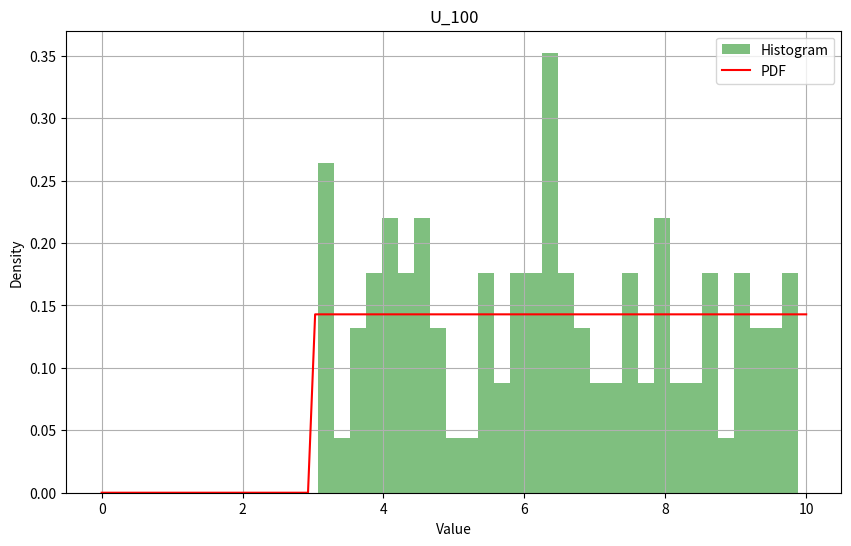
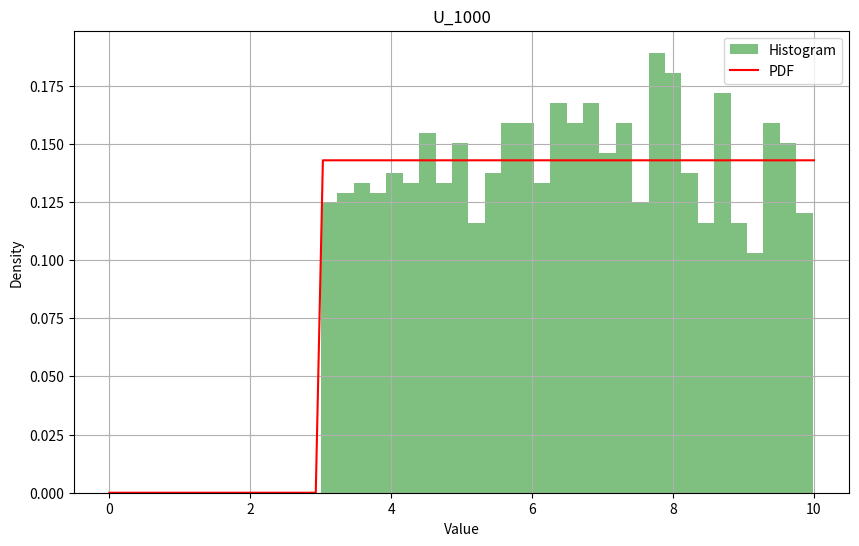
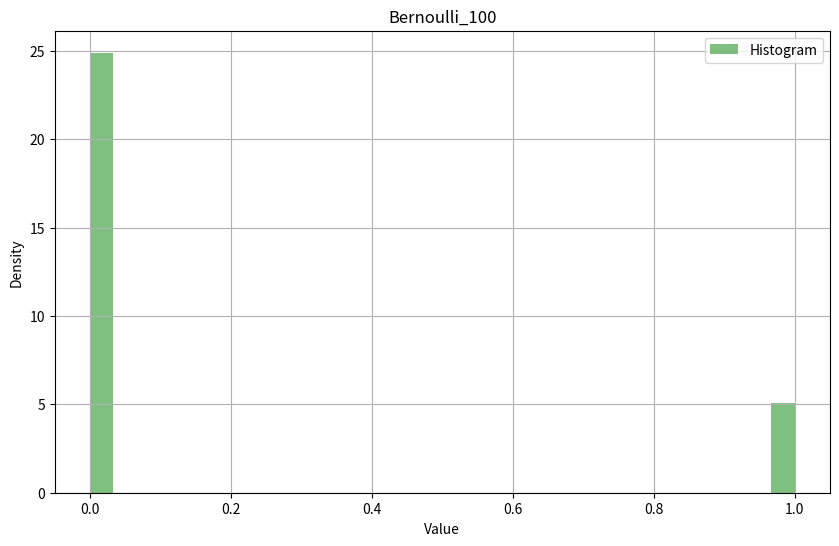
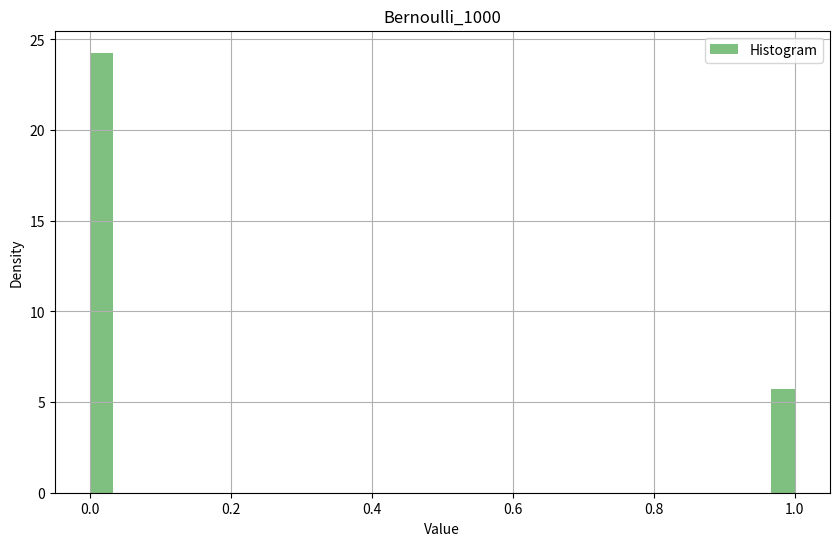
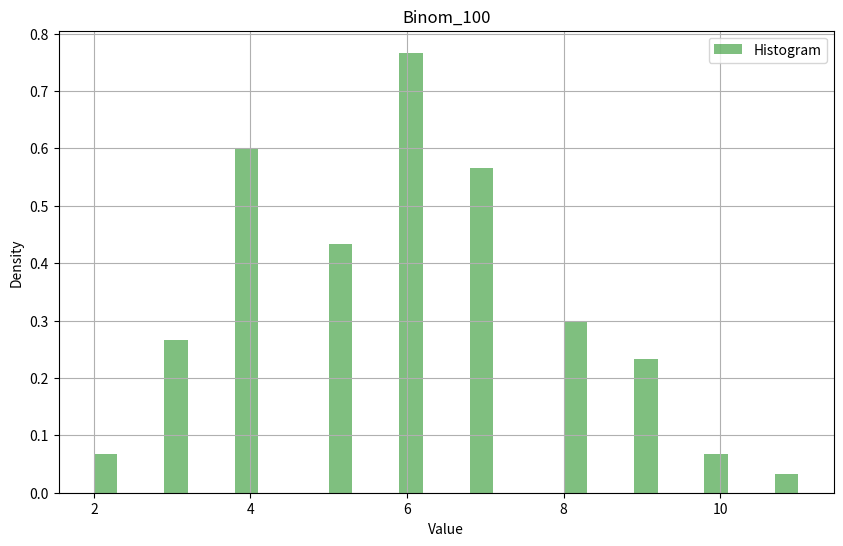
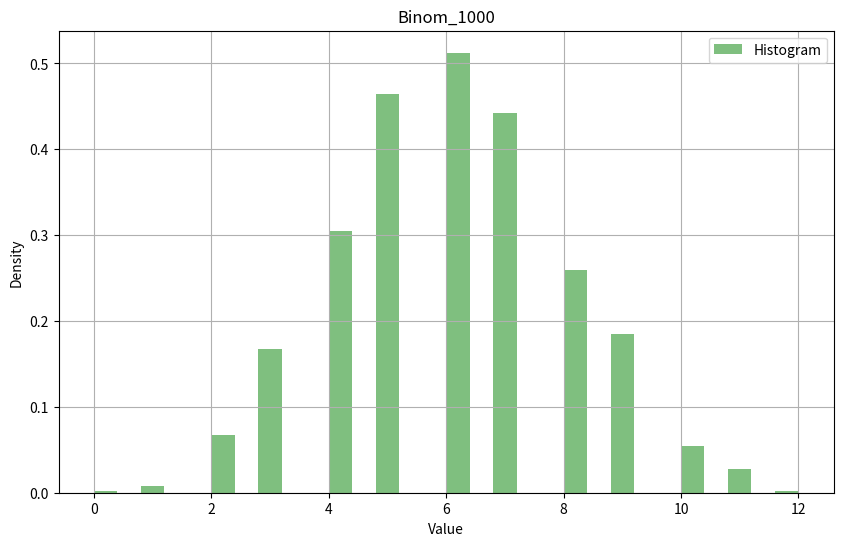
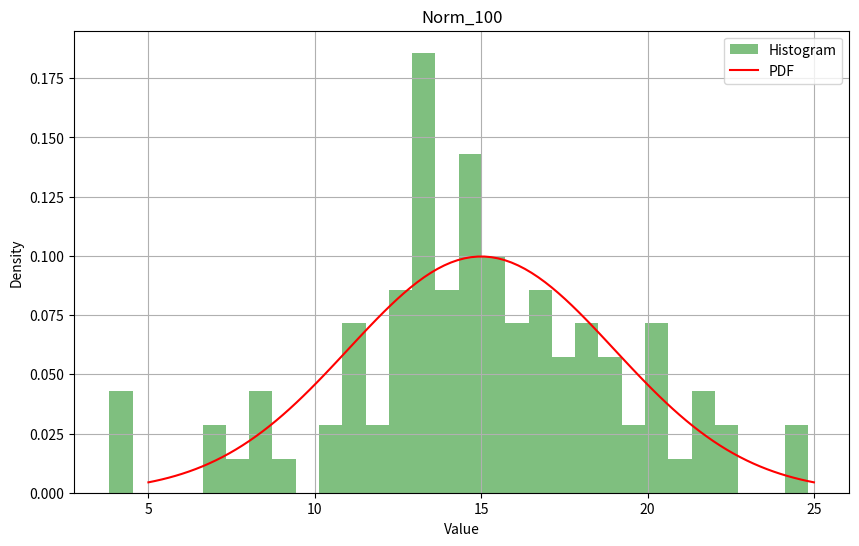
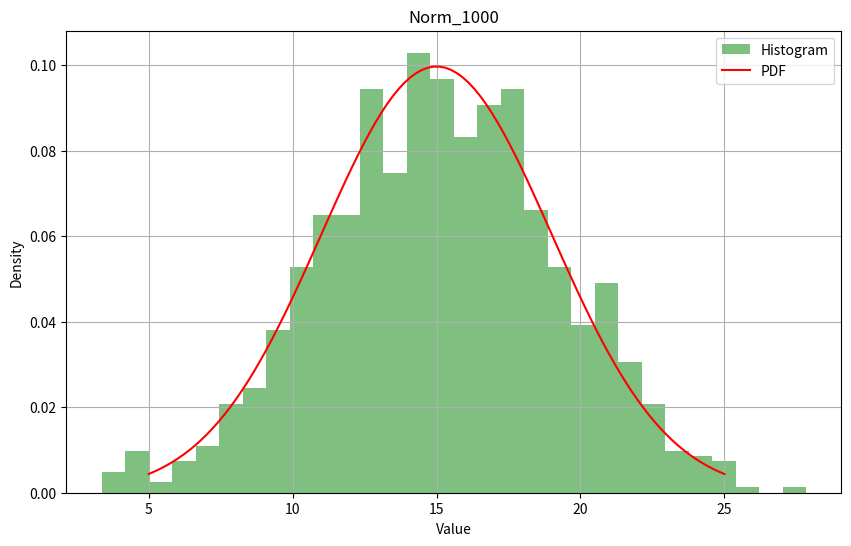

Generate these figures, in order, with matplotlib:
import numpy as np
import scipy.stats as stats
import pandas as pd
import matplotlib.pyplot as plt

random_state = 9

# Выборки из требуемых распределений (Равномерное, Бернулли, Биномиальное, Нормальное)
samples_ = {
    'U_100': stats.uniform.rvs(loc=3, scale=7, size=100, random_state=random_state),
    'U_1000': stats.uniform.rvs(loc=3, scale=7, size=1000, random_state=random_state),
    'Bernoulli_100': stats.bernoulli.rvs(p=0.2, size=100, random_state=random_state),
    'Bernoulli_1000': stats.bernoulli.rvs(p=0.2, size=1000, random_state=random_state),
    'Binom_100': stats.binom.rvs(n=20, p=0.3, size=100, random_state=random_state),
    'Binom_1000': stats.binom.rvs(n=20, p=0.3, size=1000, random_state=random_state),
    'Norm_100': stats.norm.rvs(loc=15, scale=4, size=100, random_state=random_state),
    'Norm_1000': stats.norm.rvs(loc=15, scale=4, size=1000, random_state=random_state),
}

# Функция для выборочной средней
def sampleAverage(data):
    return sum(data) / len(data)

# Функция для дисперсии для несмещённой оценки
def varianceDef(data):
    avg_ = sampleAverage(data)
    variance_ = sum((x - avg_) ** 2 for x in data) / (len(data) - 1)
    return variance_

# Функция для дисперсии для смещённой оценки
def varianceDef2(data):
    avg_ = sampleAverage(data)
    variance_ = sum((x - avg_) ** 2 for x in data) / (len(data))
    return variance_

# Функция для стандартного отклонения
def standartDeviation(data):
    return varianceDef(data) ** 0.5

results_ = []

for name, data in samples_.items():
    mean_cust_ = sampleAverage(data)
    var_cust_ = varianceDef(data)
    std_cust_ = standartDeviation(data)
    
    mean_numpy = np.mean(data)
    var_numpy = np.var(data, ddof=1)
    std_numpy = np.std(data, ddof=1)
    
    results_.append({
        'Sample': name,
        'Mean (Custom)': mean_cust_,
        'Variance (Custom)': var_cust_,
        'Standart Dev (Custom)': std_cust_,
        'Mean (Numpy)': mean_numpy,
        'Variance (Numpy)': var_numpy,
        'Standart Deviation (Numpy)': std_numpy,
    })

results_dataframe_ = pd.DataFrame(results_)

print("Results:")
print(results_dataframe_)

for name, data in samples_.items():
    plt.figure(figsize=(10, 6))
    
    plt.hist(data, bins=30, density=True, alpha=0.5, color='g', label='Histogram')
    
    if 'U' in name:
        x = np.linspace(0, 10, 100)
        plt.plot(x, stats.uniform.pdf(x, loc=3, scale=7), 'r-', label='PDF')
    elif 'Bernoulli' in name:
        x = [0, 1]
    elif 'Binom' in name:
        x = np.arange(0, 21)
    elif 'Norm' in name:
        x = np.linspace(5, 25, 100)
        plt.plot(x, stats.norm.pdf(x, loc=15, scale=4), 'r-', label='PDF')
    
    plt.title(name)
    plt.xlabel('Value')
    plt.ylabel('Density')
    plt.legend()
    plt.grid()
    plt.show()
